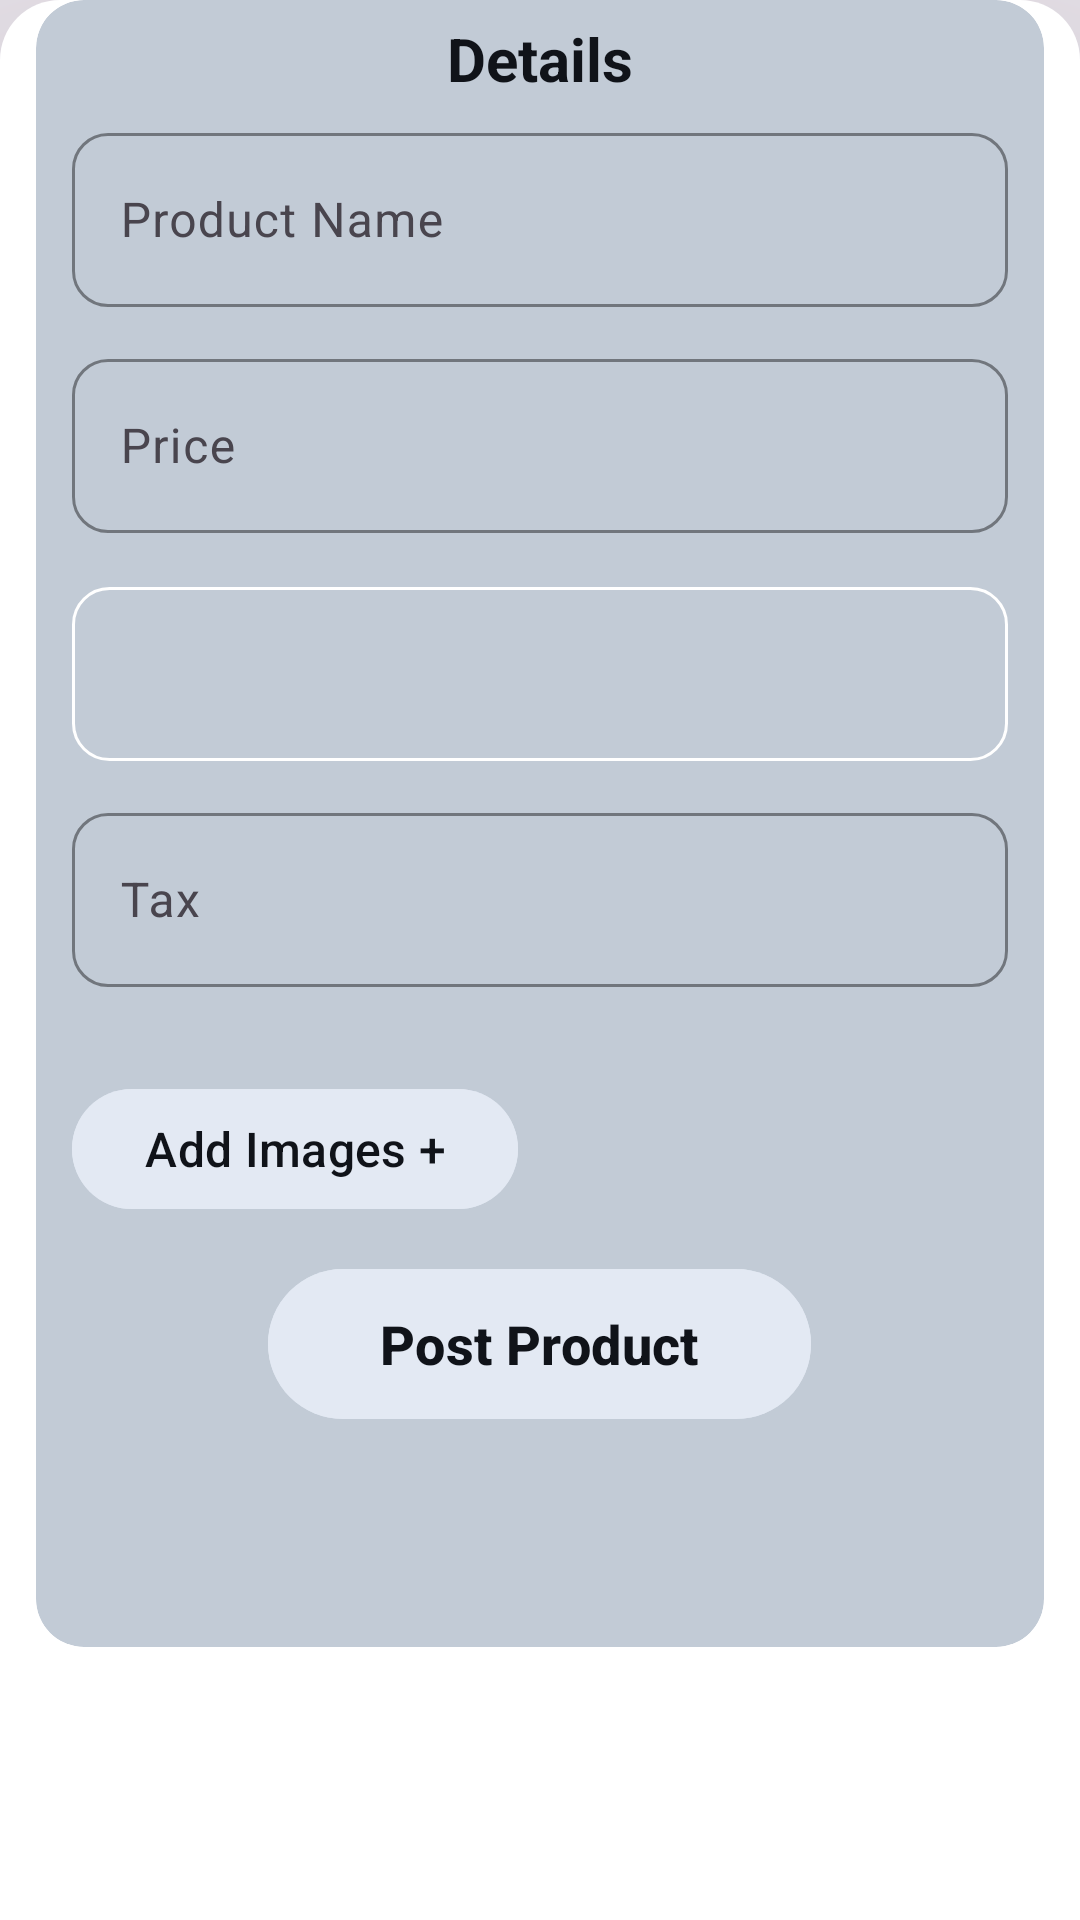

Produce the Android XML layout that renders to this screen, including the resource entries it uses.
<!-- AndroidManifest.xml: application theme Theme.SwipeAndroidAssignment -->
<!-- res/layout/fragment_add_product_list_dialog.xml -->
<?xml version="1.0" encoding="utf-8"?>
<androidx.constraintlayout.widget.ConstraintLayout xmlns:android="http://schemas.android.com/apk/res/android"
    xmlns:app="http://schemas.android.com/apk/res-auto"
    xmlns:tools="http://schemas.android.com/tools"
    android:layout_width="match_parent"
    android:layout_height="wrap_content"
    android:background="@drawable/bg_bottom_sheet"
    android:backgroundTint="@color/eng_surface_card_normal_default"
    android:elevation="150dp">


    <ImageView
        android:id="@+id/maximizeIcon"
        android:layout_width="wrap_content"
        android:layout_height="wrap_content"
        android:layout_centerHorizontal="true"
        android:src="@drawable/ic_maximise"
        app:layout_constraintEnd_toEndOf="parent"
        app:layout_constraintStart_toStartOf="parent"
        app:layout_constraintTop_toTopOf="parent" />


    <androidx.cardview.widget.CardView
        android:id="@+id/cardView"
        android:layout_width="match_parent"
        android:layout_height="wrap_content"
        android:layout_marginStart="12dp"
        android:layout_marginEnd="12dp"
        android:backgroundTint="@color/eng_surface_stickeyelement"
        app:cardCornerRadius="16dp"
        app:cardElevation="1dp"
        app:layout_constraintEnd_toEndOf="parent"
        app:layout_constraintStart_toStartOf="parent"
        app:layout_constraintTop_toBottomOf="@+id/maximizeIcon">

        <LinearLayout
            android:layout_width="match_parent"
            android:layout_height="wrap_content"
            android:orientation="vertical">

            <TextView
                android:layout_width="match_parent"
                android:layout_height="wrap_content"
                android:layout_marginTop="6dp"
                android:layout_marginBottom="6dp"
                android:gravity="center"
                android:text="Details"
                android:textColor="@color/eng_content_neutral_primary_black"
                android:textSize="20sp"
                android:textStyle="bold" />

            <com.google.android.material.textfield.TextInputLayout
                android:id="@+id/textInputLayout"
                android:layout_width="match_parent"
                android:layout_height="wrap_content"
                android:layout_marginHorizontal="12dp"
                android:layout_marginBottom="12dp"
                app:boxCornerRadiusBottomEnd="12dp"
                app:boxCornerRadiusBottomStart="12dp"
                app:boxCornerRadiusTopEnd="12dp"
                app:boxCornerRadiusTopStart="12dp"
                app:boxStrokeColor="@color/eng_content_neutral_primary_black"
                app:cursorColor="@color/eng_content_neutral_primary_black"
                app:hintEnabled="true"
                android:focusable="true"
                android:focusableInTouchMode="true"
                app:hintTextColor="@color/eng_content_neutral_primary_black"
                app:layout_constraintEnd_toEndOf="parent"
                app:layout_constraintStart_toStartOf="parent"
                app:layout_constraintTop_toTopOf="parent">

                <com.google.android.material.textfield.TextInputEditText
                    android:id="@+id/name"
                    android:layout_width="match_parent"
                    android:layout_height="58dp"
                    android:hint="Product Name"
                    android:imeOptions="actionNext"
                    android:inputType="textFilter"
                    android:maxLines="1"
                    android:paddingRight="10dp"
                    android:singleLine="true"
                    android:textColor="@color/eng_content_neutral_primary_black"
                    android:textColorHint="@color/eng_content_neutral_primary_black" />


            </com.google.android.material.textfield.TextInputLayout>

            <com.google.android.material.textfield.TextInputLayout
                android:id="@+id/textInputLayout1"
                android:layout_width="match_parent"
                android:layout_height="wrap_content"
                android:layout_marginHorizontal="12dp"
                android:layout_marginBottom="12dp"
                app:boxCornerRadiusBottomEnd="12dp"
                app:boxCornerRadiusBottomStart="12dp"
                app:boxCornerRadiusTopEnd="12dp"
                app:boxCornerRadiusTopStart="12dp"
                app:boxStrokeColor="@color/eng_content_neutral_primary_black"
                app:cursorColor="@color/eng_content_neutral_primary_black"
                app:hintEnabled="true"
                android:focusable="true"
                android:focusableInTouchMode="true"
                app:hintTextColor="@color/eng_content_neutral_primary_black"
                app:layout_constraintEnd_toEndOf="parent"
                app:layout_constraintStart_toStartOf="parent"
                app:layout_constraintTop_toTopOf="parent">

                <com.google.android.material.textfield.TextInputEditText
                    android:id="@+id/price"
                    android:layout_width="match_parent"
                    android:layout_height="58dp"
                    android:hint="Price"
                    android:imeOptions="actionNext"
                    android:inputType="numberDecimal"
                    android:maxLines="1"
                    android:paddingRight="10dp"
                    android:singleLine="true"
                    android:textColor="@color/eng_content_neutral_primary_black"
                    android:textColorHint="@color/eng_content_neutral_primary_black" />


            </com.google.android.material.textfield.TextInputLayout>

            <Spinner
                android:id="@+id/spinner"
                android:layout_width="match_parent"
                android:layout_height="58dp"
                android:layout_marginHorizontal="12dp"
                android:layout_marginTop="6dp"
                android:paddingStart="6dp"
                android:layout_marginBottom="12dp"
                android:background="@drawable/bg_spinner"
                android:spinnerMode="dropdown" />


            <com.google.android.material.textfield.TextInputLayout
                android:id="@+id/textInputLayout3"
                android:layout_width="match_parent"
                android:layout_height="wrap_content"
                android:layout_marginHorizontal="12dp"
                android:layout_marginBottom="12dp"
                app:boxCornerRadiusBottomEnd="12dp"
                app:boxCornerRadiusBottomStart="12dp"
                app:boxCornerRadiusTopEnd="12dp"
                app:boxCornerRadiusTopStart="12dp"
                app:boxStrokeColor="@color/eng_content_neutral_primary_black"
                app:cursorColor="@color/eng_content_neutral_primary_black"
                app:hintEnabled="true"
                android:focusable="true"
                android:focusableInTouchMode="true"
                app:hintTextColor="@color/eng_content_neutral_primary_black"
                app:layout_constraintEnd_toEndOf="parent"
                app:layout_constraintStart_toStartOf="parent"
                app:layout_constraintTop_toTopOf="parent">

                <com.google.android.material.textfield.TextInputEditText
                    android:id="@+id/item_tax"
                    android:layout_width="match_parent"
                    android:layout_height="58dp"
                    android:layout_marginBottom="12dp"
                    android:hint="Tax"
                    android:imeOptions="actionNext"
                    android:inputType="numberDecimal"
                    android:maxLines="1"
                    android:paddingRight="10dp"
                    android:singleLine="true"
                    android:textColor="@color/eng_content_neutral_primary_black"
                    android:textColorHint="@color/eng_content_neutral_primary_black" />


            </com.google.android.material.textfield.TextInputLayout>
            <Button
                android:id="@+id/addImages"
                android:layout_width="wrap_content"
                android:layout_height="wrap_content"
                android:layout_marginTop="6dp"
                android:layout_marginBottom="6dp"
                android:layout_marginStart="12dp"
                android:gravity="center"
                android:backgroundTint="@color/eng_surface_fixedelement"
                android:text="Add Images +"
                android:textColor="@color/eng_content_neutral_primary_black"
                android:textSize="16sp"
                />
            <androidx.recyclerview.widget.RecyclerView
                android:id="@+id/imageRecycler"
                android:layout_width="match_parent"
                android:layout_height="wrap_content"
                android:orientation="horizontal"
                app:layoutManager="androidx.recyclerview.widget.GridLayoutManager"
                tools:listitem="@layout/layout_image_item" />
            <Button
                android:id="@+id/postButton"
                android:layout_width="wrap_content"
                android:layout_height="58dp"
                android:layout_marginTop="6dp"
                android:layout_marginBottom="12dp"
                android:gravity="center"
                android:layout_gravity="center"
                android:backgroundTint="@color/eng_surface_fixedelement"
                android:text="   Post Product   "
                android:textColor="@color/eng_content_neutral_primary_black"
                android:textSize="18sp"
                android:textStyle="bold" />
            <ProgressBar
                android:id="@+id/progressBar"
                android:layout_width="wrap_content"
                android:layout_height="wrap_content"
                android:layout_marginTop="6dp"
                android:layout_marginBottom="6dp"
                android:layout_gravity="center"
                android:indeterminateTint="@color/eng_content_neutral_primary_black"
                android:visibility="visible" />
        </LinearLayout>


    </androidx.cardview.widget.CardView>


    <View
        android:layout_width="wrap_content"
        android:layout_height="20dp"
        app:layout_constraintEnd_toEndOf="parent"
        app:layout_constraintStart_toStartOf="parent"
        app:layout_constraintTop_toBottomOf="@+id/cardView" />


</androidx.constraintlayout.widget.ConstraintLayout>
<!-- res/layout/layout_image_item.xml (included above) -->
<?xml version="1.0" encoding="utf-8"?>
<androidx.constraintlayout.widget.ConstraintLayout
    xmlns:app="http://schemas.android.com/apk/res-auto"
    xmlns:tools="http://schemas.android.com/tools"
    xmlns:android="http://schemas.android.com/apk/res/android"
    android:layout_width="wrap_content"
    android:layout_height="wrap_content"
    >

    <androidx.cardview.widget.CardView
        android:layout_width="80dp"
        android:layout_height="80dp"
        android:layout_margin="8dp"
        app:cardCornerRadius="20dp"
        app:cardElevation="0dp"
        app:layout_constraintStart_toStartOf="parent"
        app:layout_constraintBottom_toBottomOf="parent"
        app:layout_constraintEnd_toEndOf="parent"
        app:layout_constraintTop_toTopOf="parent">

            <ImageView
                android:id="@+id/file_image"
                android:layout_width="match_parent"
                android:layout_height="match_parent"
                android:clickable="false"
                android:scaleType="fitCenter"
                android:src="@drawable/swipe_logo_dark" />


    </androidx.cardview.widget.CardView>

    <androidx.cardview.widget.CardView
        android:layout_width="wrap_content"
        android:layout_height="wrap_content"
        android:layout_margin="4dp"
        app:cardCornerRadius="50dp"
        app:cardElevation="5dp"
        android:background="@color/eng_content_neutral_primary_white"
        app:layout_constraintEnd_toEndOf="parent"
        app:layout_constraintTop_toTopOf="parent"
        >
    <ImageView
        android:id="@+id/removeImageBtn"
        android:layout_width="20dp"
        android:layout_height="20dp"
        android:layout_alignParentEnd="true"
        android:layout_margin="0dp"
        android:padding="4dp"
        android:layout_gravity="center"
        android:background="@color/semi_transparent"
        android:backgroundTint="@color/eng_content_neutral_primary_black"
        android:src="@drawable/ic_cross"
        app:layout_constraintEnd_toEndOf="parent"
        app:layout_constraintTop_toTopOf="parent" />
    </androidx.cardview.widget.CardView>
</androidx.constraintlayout.widget.ConstraintLayout>
<!-- resources referenced by this layout -->
<resources>
  <color name="eng_content_neutral_primary_black">@color/eng_neavyblue_normal_1300</color>
  <color name="eng_content_neutral_primary_white">@color/eng_neavyblue_normal_000</color>
  <color name="eng_surface_card_normal_default">@color/eng_surfaces_light_surface_1</color>
  <color name="eng_surface_fixedelement">@color/eng_surfaces_light_surface_0b</color>
  <color name="eng_surface_stickeyelement">@color/eng_surfaces_light_surface_4</color>
  <color name="semi_transparent">#80000000</color>
  <!-- drawable bg_bottom_sheet (drawable) -->
  <shape xmlns:android="http://schemas.android.com/apk/res/android"
      android:shape="rectangle">
      <solid
          android:color="@color/eng_surface_card_normal_default" />
      <corners
          android:topLeftRadius="20dp"
          android:topRightRadius="20dp" />
  </shape>
  <style name="Theme.SwipeAndroidAssignment" parent="Base.Theme.SwipeAndroidAssignment" />
  <color name="eng_neavyblue_normal_1300">#101319</color>
  <color name="eng_neavyblue_normal_000">#FFFFFF</color>
  <color name="eng_surfaces_light_surface_1">#FFFFFF</color>
  <color name="eng_surfaces_light_surface_0b">#E3E9F3</color>
  <color name="eng_surfaces_light_surface_4">#C2CBD6</color>
  <color name="transparent">#00FFFFFF</color>
  <color name="md_theme_primary">#65558F</color>
  <color name="md_theme_onPrimary">#FFFFFF</color>
  <color name="md_theme_primaryContainer">#E9DDFF</color>
  <color name="md_theme_onPrimaryContainer">#201047</color>
  <color name="md_theme_secondary">#625B71</color>
  <color name="md_theme_onSecondary">#FFFFFF</color>
  <color name="md_theme_secondaryContainer">#E8DEF8</color>
  <color name="md_theme_onSecondaryContainer">#1E192B</color>
  <color name="md_theme_tertiary">#7E5260</color>
  <color name="md_theme_onTertiary">#FFFFFF</color>
  <color name="md_theme_tertiaryContainer">#FFD9E3</color>
  <color name="md_theme_onTertiaryContainer">#31101D</color>
  <color name="md_theme_error">#BA1A1A</color>
  <color name="md_theme_onError">#FFFFFF</color>
  <color name="md_theme_errorContainer">#FFDAD6</color>
  <color name="md_theme_onErrorContainer">#410002</color>
  <color name="md_theme_background">#FDF7FF</color>
  <color name="md_theme_onBackground">#1D1B20</color>
  <color name="md_theme_surface">#FDF7FF</color>
  <color name="md_theme_onSurface">#1D1B20</color>
  <color name="md_theme_surfaceVariant">#E7E0EB</color>
  <color name="md_theme_onSurfaceVariant">#49454E</color>
  <color name="md_theme_outline">#7A757F</color>
  <color name="md_theme_outlineVariant">#CAC4CF</color>
  <color name="md_theme_inverseSurface">#322F35</color>
  <color name="md_theme_inverseOnSurface">#F5EFF7</color>
  <color name="md_theme_inversePrimary">#CFBDFE</color>
  <color name="md_theme_primaryFixed">#E9DDFF</color>
  <color name="md_theme_onPrimaryFixed">#201047</color>
  <color name="md_theme_primaryFixedDim">#CFBDFE</color>
  <color name="md_theme_onPrimaryFixedVariant">#4D3D75</color>
  <color name="md_theme_secondaryFixed">#E8DEF8</color>
  <color name="md_theme_onSecondaryFixed">#1E192B</color>
  <color name="md_theme_secondaryFixedDim">#CBC2DB</color>
  <color name="md_theme_onSecondaryFixedVariant">#4A4458</color>
  <color name="md_theme_tertiaryFixed">#FFD9E3</color>
  <color name="md_theme_onTertiaryFixed">#31101D</color>
  <color name="md_theme_tertiaryFixedDim">#EFB8C8</color>
  <color name="md_theme_onTertiaryFixedVariant">#633B48</color>
  <color name="md_theme_surfaceDim">#DED8E0</color>
  <color name="md_theme_surfaceBright">#FDF7FF</color>
  <color name="md_theme_surfaceContainerLowest">#FFFFFF</color>
  <color name="md_theme_surfaceContainerLow">#F8F2FA</color>
  <color name="md_theme_surfaceContainer">#F2ECF4</color>
  <color name="md_theme_surfaceContainerHigh">#ECE6EE</color>
  <color name="md_theme_surfaceContainerHighest">#E6E0E9</color>
</resources>
